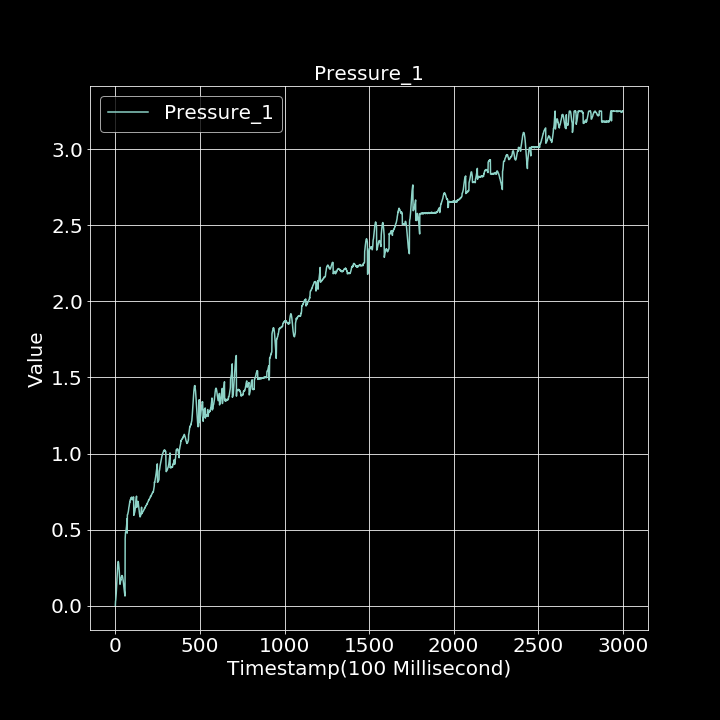

Values plotted in this chart, from the file beside it:
0.000000000, 0.003340633
1, 0.03041
2, 0.03603
3, 0.04969
4, 0.06087
5, 0.07871
6, 0.1007
7, 0.1235
8, 0.1444
9, 0.1697
10, 0.1927
11, 0.2169
12, 0.2323
13, 0.2551
14, 0.2705
15, 0.2758
16, 0.2849
17, 0.2914
18, 0.2882
19, 0.2832
20, 0.2712
21, 0.2603
22, 0.2427
23, 0.228
24, 0.207
25, 0.1856
26, 0.1638
27, 0.1413
28, 0.1422
29, 0.1478
30, 0.1573
31, 0.1649
32, 0.1724
33, 0.17
34, 0.1847
35, 0.1859
36, 0.1896
37, 0.1956
38, 0.1944
39, 0.1987
40, 0.1986
41, 0.1961
42, 0.1941
43, 0.188
44, 0.1848
45, 0.176
46, 0.1678
47, 0.157
48, 0.1455
49, 0.134
50, 0.1263
51, 0.1159
52, 0.1049
53, 0.09613
54, 0.08754
55, 0.07758
56, 0.06916
57, 0.06411
58, 0.4422
59, 0.461
60, 0.4811
... 2,939 more rows
